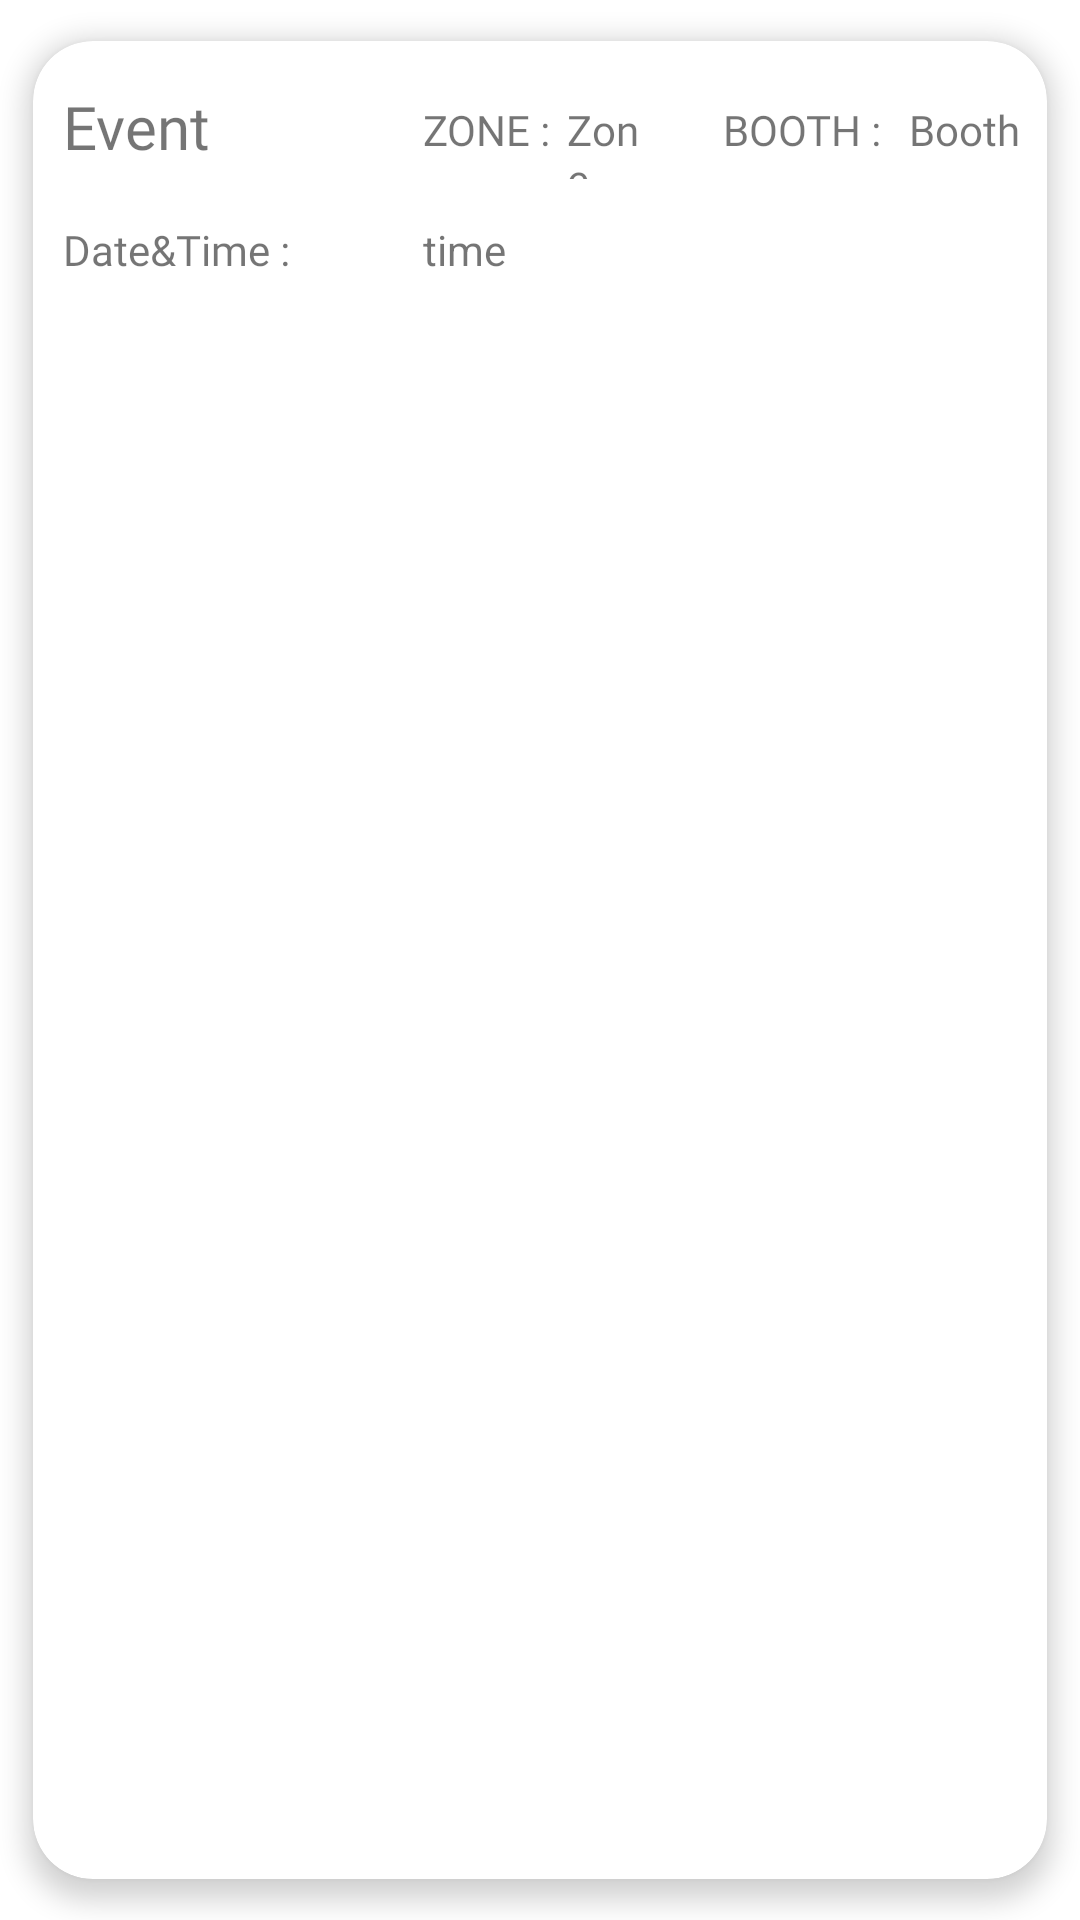

Produce the Android XML layout that renders to this screen, including the resource entries it uses.
<!-- AndroidManifest.xml: application theme Theme.Tester -->
<!-- res/layout/custom_list.xml -->
<?xml version="1.0" encoding="utf-8"?>

<androidx.cardview.widget.CardView
    xmlns:android="http://schemas.android.com/apk/res/android"
    android:layout_width="match_parent"
    android:layout_height="wrap_content"
    xmlns:app="http://schemas.android.com/apk/res-auto"
    app:cardCornerRadius="20dp"
    android:layout_marginBottom="0dp"
    app:cardElevation="5dp"
    app:cardUseCompatPadding="true"
    app:cardPreventCornerOverlap="true">

    <RelativeLayout
        android:layout_width="match_parent"
        android:layout_height="100dp"
        >

        <TextView
            android:id="@+id/event_history"
            android:layout_width="136dp"
            android:layout_height="26dp"
            android:layout_marginTop="15dp"
            android:layout_marginLeft="10dp"
            android:textSize="20dp"
            android:text="@string/event"
            android:fontFamily="@font/poppinsbold"
             />

        <TextView
            android:layout_width="50dp"
            android:layout_height="26dp"
            android:layout_marginTop="20dp"
            android:layout_marginLeft="130dp"
            android:text="ZONE :"
            android:fontFamily="@font/poppinsbold"
            />

        <TextView
            android:id="@+id/zone_history"
            android:layout_width="30dp"
            android:layout_height="26dp"
            android:layout_marginTop="20dp"
            android:layout_marginLeft="178dp"
            android:text="@string/zone"
            android:fontFamily="@font/poppinsmedium"
            />

        <TextView
            android:layout_width="60dp"
            android:layout_height="26dp"
            android:layout_marginTop="20dp"
            android:layout_marginLeft="230dp"
            android:text="BOOTH :"
            android:fontFamily="@font/poppinsbold"
            />

        <TextView
            android:id="@+id/booth_history"
            android:layout_width="138dp"
            android:layout_height="22dp"
            android:layout_marginTop="20dp"
            android:layout_marginLeft="292dp"
            android:text="@string/booth"
            android:fontFamily="@font/poppinsmedium"
             />

        <TextView
            android:layout_width="107dp"
            android:layout_height="50dp"
            android:text="@string/dateAndTime"
            android:layout_marginTop="60dp"
            android:layout_marginLeft="10dp"
            android:fontFamily="@font/poppinsbold"
            />

        <TextView
            android:id="@+id/time_history"
            android:layout_width="200dp"
            android:layout_height="50dp"
            android:text="time"
            android:layout_marginTop="60dp"
            android:layout_marginLeft="130dp"
            />

    </RelativeLayout>

</androidx.cardview.widget.CardView>
<!-- resources referenced by this layout -->
<resources>
  <string name="booth">Booth</string>
  <string name="dateAndTime">Date&amp;Time :</string>
  <string name="event">Event</string>
  <string name="zone">Zone</string>
  <style name="Theme.Tester" parent="Theme.MaterialComponents.Light.NoActionBar">
          
          <item name="colorPrimary">@color/purple_500</item>
          <item name="colorPrimaryVariant">@color/purple_700</item>
          <item name="colorOnPrimary">@color/white</item>
          
          <item name="colorSecondary">@color/teal_200</item>
          <item name="colorSecondaryVariant">@color/teal_700</item>
          <item name="colorOnSecondary">@color/black</item>
          
          <item name="android:statusBarColor" tools:targetApi="l">?attr/colorPrimaryVariant</item>
          
      </style>
  <color name="purple_500">#FF6200EE</color>
  <color name="purple_700">#FF3700B3</color>
  <color name="white">#FFFFFFFF</color>
  <color name="teal_200">#FF03DAC5</color>
  <color name="teal_700">#FF018786</color>
  <color name="black">#FF000000</color>
</resources>
